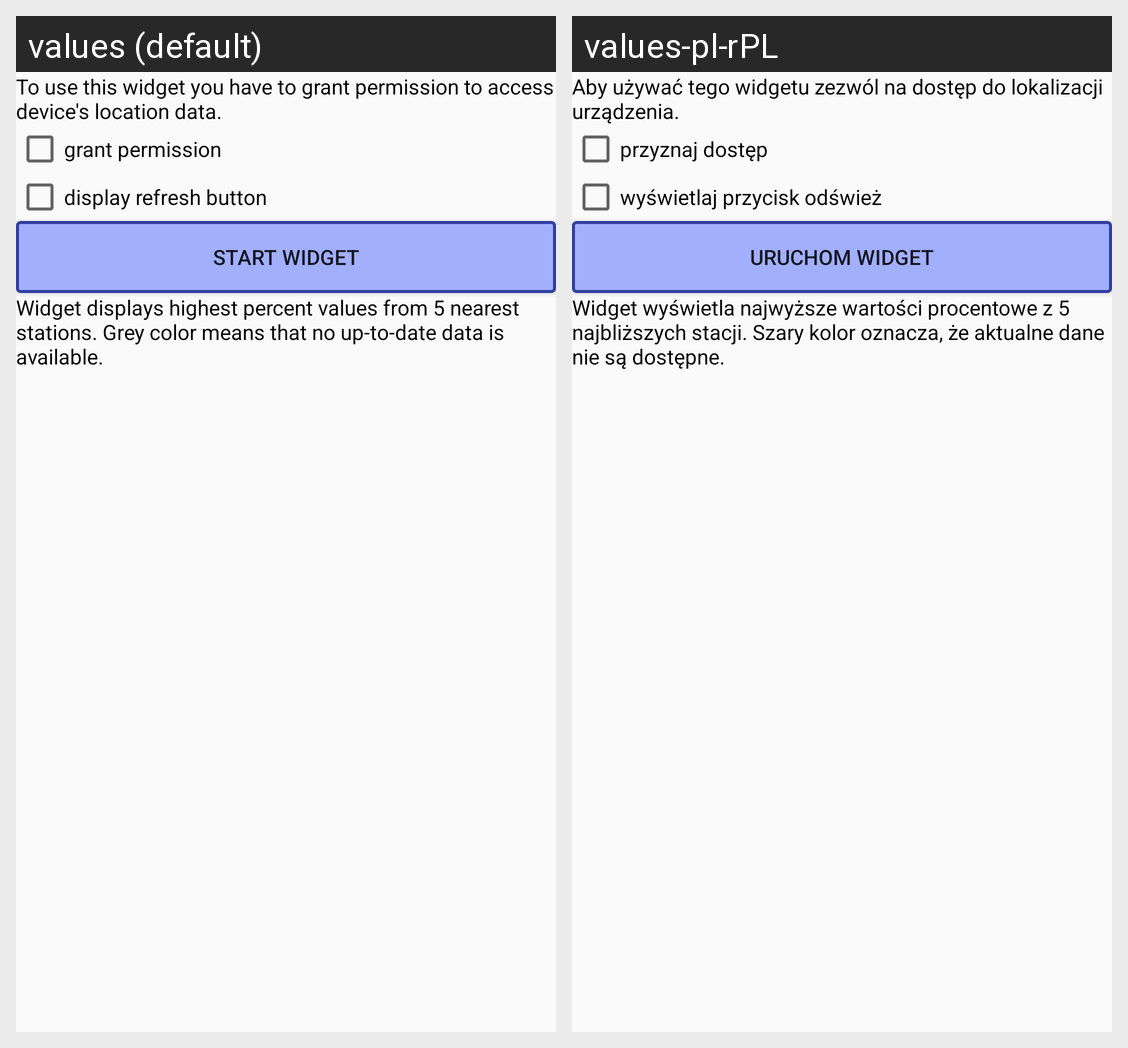

Locale-by-locale string values for the Android screen shown in this grid:
Android screen res/layout/multiple_station_widget_config_activity.xml rendered under 2 locales, left to right: values (default), values-pl-rPL. Device: Nexus 5 (rendered at 1080×1920; each locale shown at half size, 540×960, under a caption strip naming it); theme AppTheme.
Strings drawn on this screen, with the default value and each locale's value (text and hints the layout hard-codes, and strings that could not be matched under every locale, appear in the picture but are not listed):

multiple_station_widget_config
  values: To use this widget you have to grant permission to access device's location data.
  values-pl-rPL: Aby używać tego widgetu zezwól na dostęp do lokalizacji urządzenia.

request_location_permission
  values: grant permission
  values-pl-rPL: przyznaj dostęp

display_refresh_button
  values: display refresh button
  values-pl-rPL: wyświetlaj przycisk odśwież

start_widget
  values: start widget
  values-pl-rPL: uruchom widget

multiple_station_widget_config_activity_explanation
  values: Widget displays highest percent values from 5 nearest stations. Grey color means that no up-to-date data is available.
  values-pl-rPL: Widget wyświetla najwyższe wartości procentowe z 5 najbliższych stacji. Szary kolor oznacza, że aktualne dane nie są dostępne.
